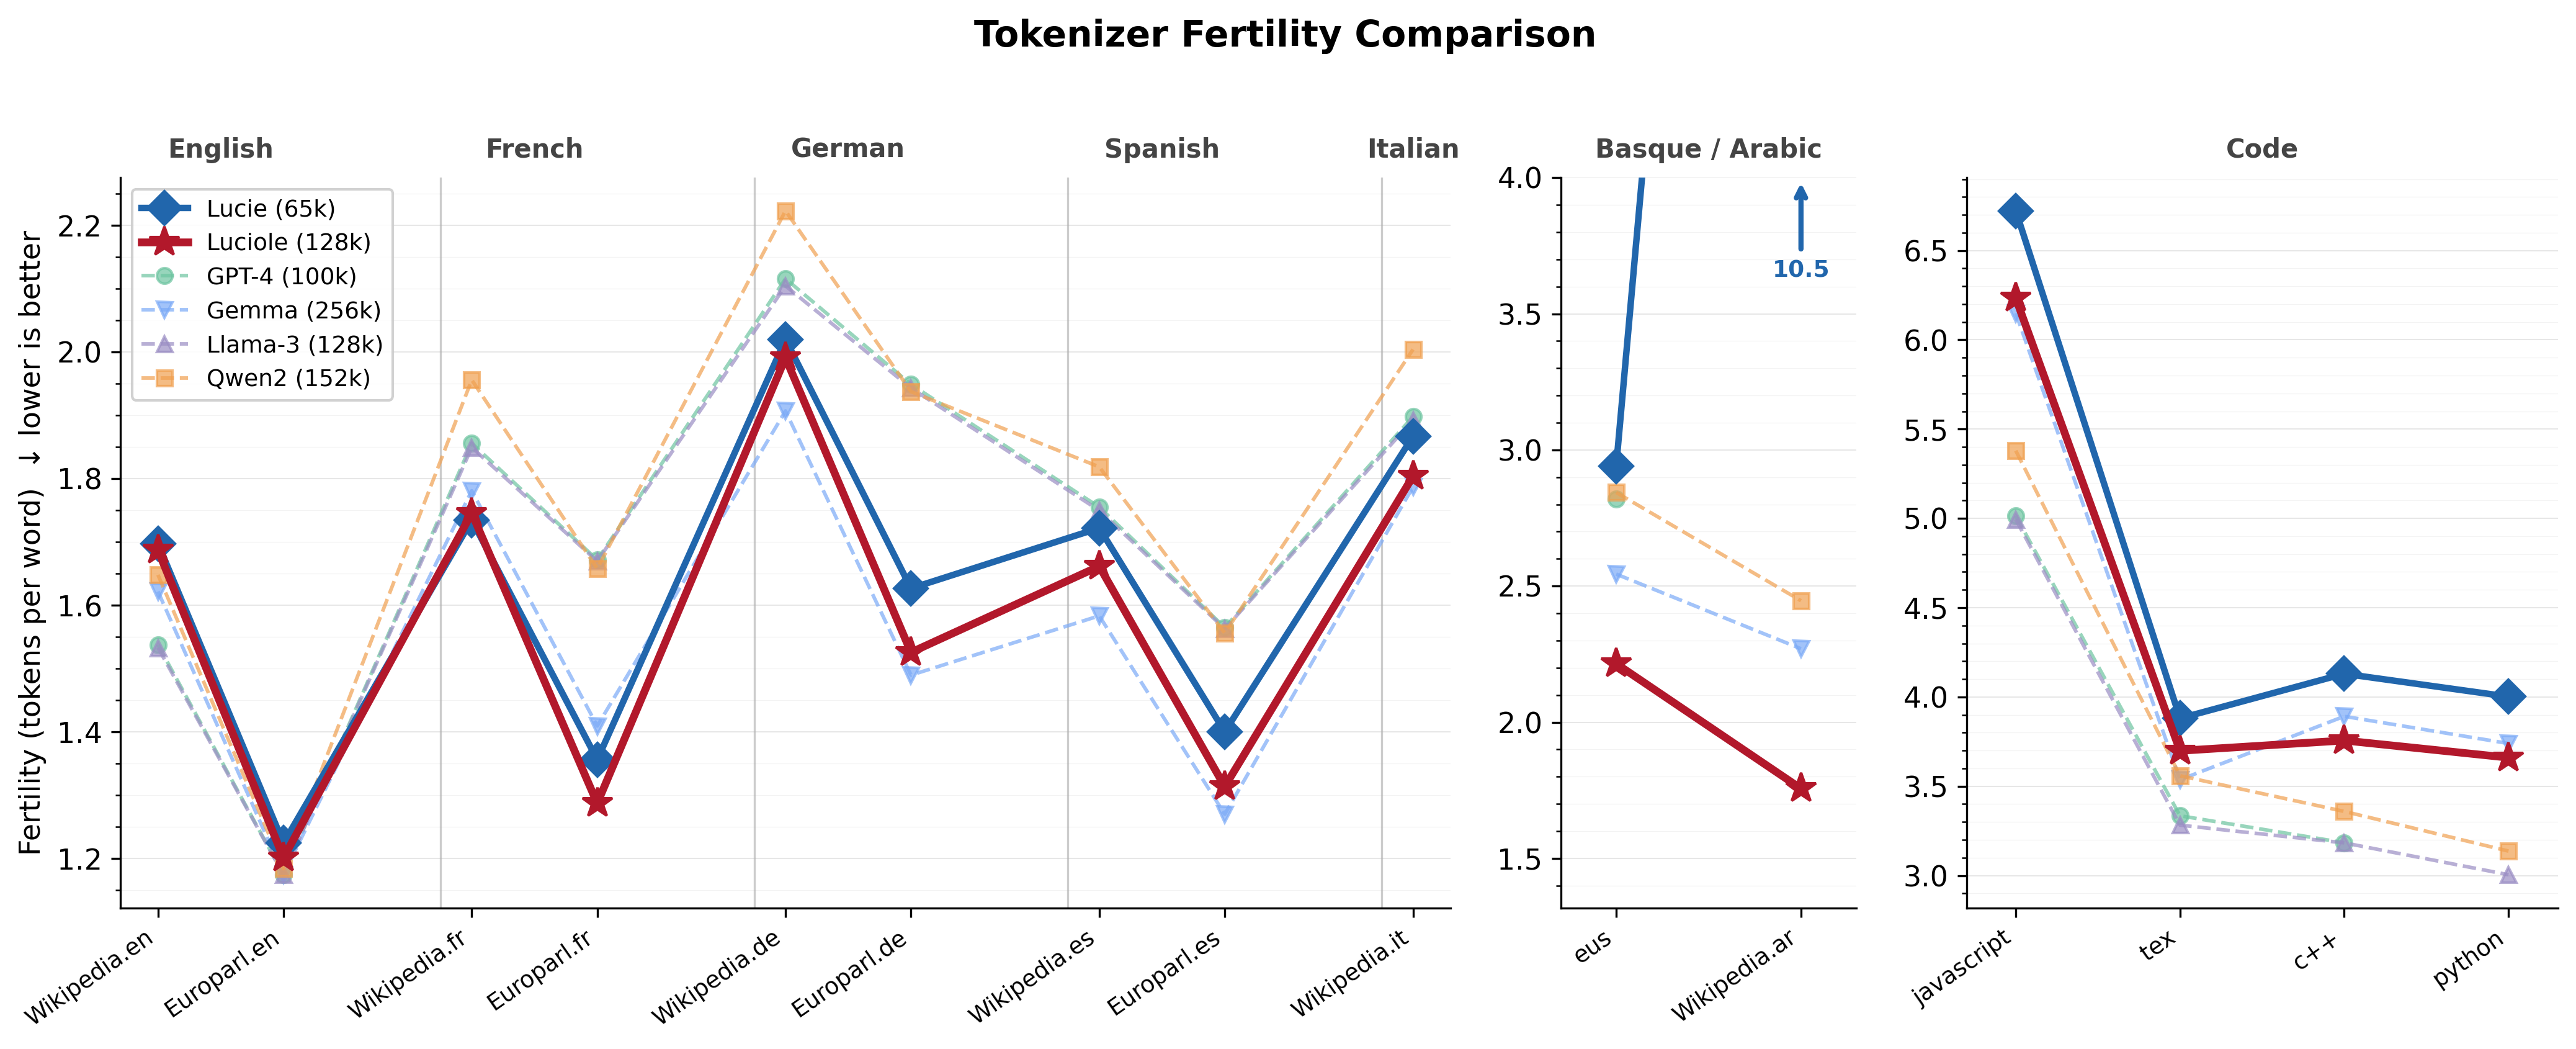

The table this chart was drawn from, first rows:
tokenizer, vocabulary size (tokens), language, dataset, fertility, average token length, processing time, # characters, # words, # tokens
Lucie, 65024, Arabic, Wikipedia.ar, 10.52, 0.575, 1918, 1655638539, 273803280, 2881112641
Lucie, 65024, Basque, eus, 2.941, 2.65, 2069, 3896094623, 499999531, 1470477523
Lucie, 65024, Code, c++, 4.13, 2.687, 384.1, 554859434, 49992022, 206469672
Lucie, 65024, Code, javascript, 6.722, 2.408, 613.9, 809294040, 49999987, 336114143
Lucie, 65024, Code, python, 4.002, 2.953, 403.5, 590864751, 49999990, 200099748
Lucie, 65024, Code, tex, 3.88, 2.499, 334.4, 484856401, 49995100, 193990190
Lucie, 65024, English, Europarl.en, 1.225, 4.919, 270.8, 339370705, 56334280, 68994922
Lucie, 65024, English, Wikipedia.en, 1.697, 3.244, 1752, 2753108852, 499999890, 848696582
Lucie, 65024, French, Europarl.fr, 1.356, 4.724, 288.1, 338630065, 52845204, 71676409
Lucie, 65024, French, Wikipedia.fr, 1.735, 3.255, 1816, 2823112420, 499999927, 867285042
Lucie, 65024, German, Europarl.de, 1.627, 4.455, 270.5, 326931605, 45108933, 73383642
Lucie, 65024, German, Wikipedia.de, 2.02, 3.246, 2018, 3278956474, 499999919, 1010002037
Lucie, 65024, Italian, Wikipedia.it, 1.867, 3.055, 1816, 2851639813, 499999419, 933485193
Lucie, 65024, Spanish, Europarl.es, 1.4, 4.425, 264.2, 324518110, 52369273, 73342997
Lucie, 65024, Spanish, Wikipedia.es, 1.722, 3.383, 1828, 2912972152, 499999897, 861054775
GPT-4, 100256, Basque, eus, 2.819, 2.764, 788.1, 3896094623, 499999531, 1409696398
GPT-4, 100256, Code, c++, 3.184, 3.486, 111.7, 554859434, 49992022, 159174237
GPT-4, 100256, Code, javascript, 5.014, 3.228, 158.6, 809294040, 49999987, 250715696
GPT-4, 100256, Code, tex, 3.335, 2.908, 89.72, 484856401, 49995100, 166722078
GPT-4, 100256, English, Europarl.en, 1.175, 5.127, 33.02, 339370705, 56334280, 66190627
GPT-4, 100256, English, Wikipedia.en, 1.538, 3.581, 553.3, 2753108852, 499999890, 768853856
GPT-4, 100256, French, Europarl.fr, 1.672, 3.833, 45.85, 338630065, 52845204, 88347342
GPT-4, 100256, French, Wikipedia.fr, 1.856, 3.042, 659.2, 2823112420, 499999927, 927943204
GPT-4, 100256, German, Europarl.de, 1.949, 3.719, 43.57, 326931605, 45108933, 87909535
GPT-4, 100256, German, Wikipedia.de, 2.116, 3.099, 710.3, 3278956474, 499999919, 1057912846
GPT-4, 100256, Italian, Wikipedia.it, 1.898, 3.005, 657.5, 2851639813, 499999419, 949002317
GPT-4, 100256, Spanish, Europarl.es, 1.565, 3.96, 43.34, 324518110, 52369273, 81955923
GPT-4, 100256, Spanish, Wikipedia.es, 1.755, 3.319, 576.4, 2912972152, 499999897, 877576699
Luciole, 128000, Arabic, Wikipedia.ar, 1.756, 3.443, 1318, 1655638539, 273803280, 480893265
Luciole, 128000, Basque, eus, 2.215, 3.518, 2037, 3896094623, 499999531, 1107453013
Luciole, 128000, Code, c++, 3.756, 2.955, 422.3, 554859434, 49992022, 187785651
Luciole, 128000, Code, javascript, 6.233, 2.597, 666.6, 809294040, 49999987, 311672133
Luciole, 128000, Code, python, 3.66, 3.228, 417.6, 590864751, 49999990, 183023689
Luciole, 128000, Code, tex, 3.699, 2.622, 388.6, 484856401, 49995100, 184920090
Luciole, 128000, English, Europarl.en, 1.201, 5.014, 222.3, 339370705, 56334280, 67680470
Luciole, 128000, English, Wikipedia.en, 1.687, 3.264, 1888, 2753108852, 499999890, 843547539
Luciole, 128000, French, Europarl.fr, 1.287, 4.977, 222.2, 338630065, 52845204, 68033596
Luciole, 128000, French, Wikipedia.fr, 1.746, 3.234, 1955, 2823112420, 499999927, 872841208
Luciole, 128000, German, Europarl.de, 1.526, 4.75, 206.6, 326931605, 45108933, 68826336
Luciole, 128000, German, Wikipedia.de, 1.991, 3.294, 2121, 3278956474, 499999919, 995477340
Luciole, 128000, Italian, Wikipedia.it, 1.804, 3.162, 1956, 2851639813, 499999419, 901928663
Luciole, 128000, Spanish, Europarl.es, 1.314, 4.716, 212.1, 324518110, 52369273, 68810010
Luciole, 128000, Spanish, Wikipedia.es, 1.662, 3.506, 1873, 2912972152, 499999897, 830886634
Llama-3, 128256, Code, c++, 3.183, 3.487, 315.6, 554859434, 49992022, 159129978
Llama-3, 128256, Code, javascript, 4.995, 3.241, 480, 809294040, 49999987, 249730996
Llama-3, 128256, Code, python, 3.005, 3.933, 304.8, 590864751, 49999990, 150227829
Llama-3, 128256, Code, tex, 3.282, 2.955, 304.2, 484856401, 49995100, 164097218
Llama-3, 128256, English, Europarl.en, 1.175, 5.128, 162.9, 339370705, 56334280, 66175779
Llama-3, 128256, English, Wikipedia.en, 1.533, 3.591, 1604, 2753108852, 499999890, 766562808
Llama-3, 128256, French, Europarl.fr, 1.67, 3.838, 212.9, 338630065, 52845204, 88235856
Llama-3, 128256, French, Wikipedia.fr, 1.849, 3.053, 1848, 2823112420, 499999927, 924671370
Llama-3, 128256, German, Europarl.de, 1.943, 3.73, 203.6, 326931605, 45108933, 87648718
Llama-3, 128256, German, Wikipedia.de, 2.104, 3.116, 2082, 3278956474, 499999919, 1052222784
Llama-3, 128256, Italian, Wikipedia.it, 1.892, 3.014, 1865, 2851639813, 499999419, 946244540
Llama-3, 128256, Spanish, Europarl.es, 1.563, 3.965, 200.2, 324518110, 52369273, 81853233
Llama-3, 128256, Spanish, Wikipedia.es, 1.75, 3.329, 1815, 2912972152, 499999897, 874913925
Qwen2, 151665, Arabic, Wikipedia.ar, 2.446, 2.472, 1702, 1655638539, 273803280, 669785178
Qwen2, 151665, Basque, eus, 2.844, 2.74, 2263, 3896094623, 499999531, 1421927320
Qwen2, 151665, Code, c++, 3.359, 3.304, 445.2, 554859434, 49992022, 167931227
Qwen2, 151665, Code, javascript, 5.379, 3.009, 672.2, 809294040, 49999987, 268955798
... 26 more rows
